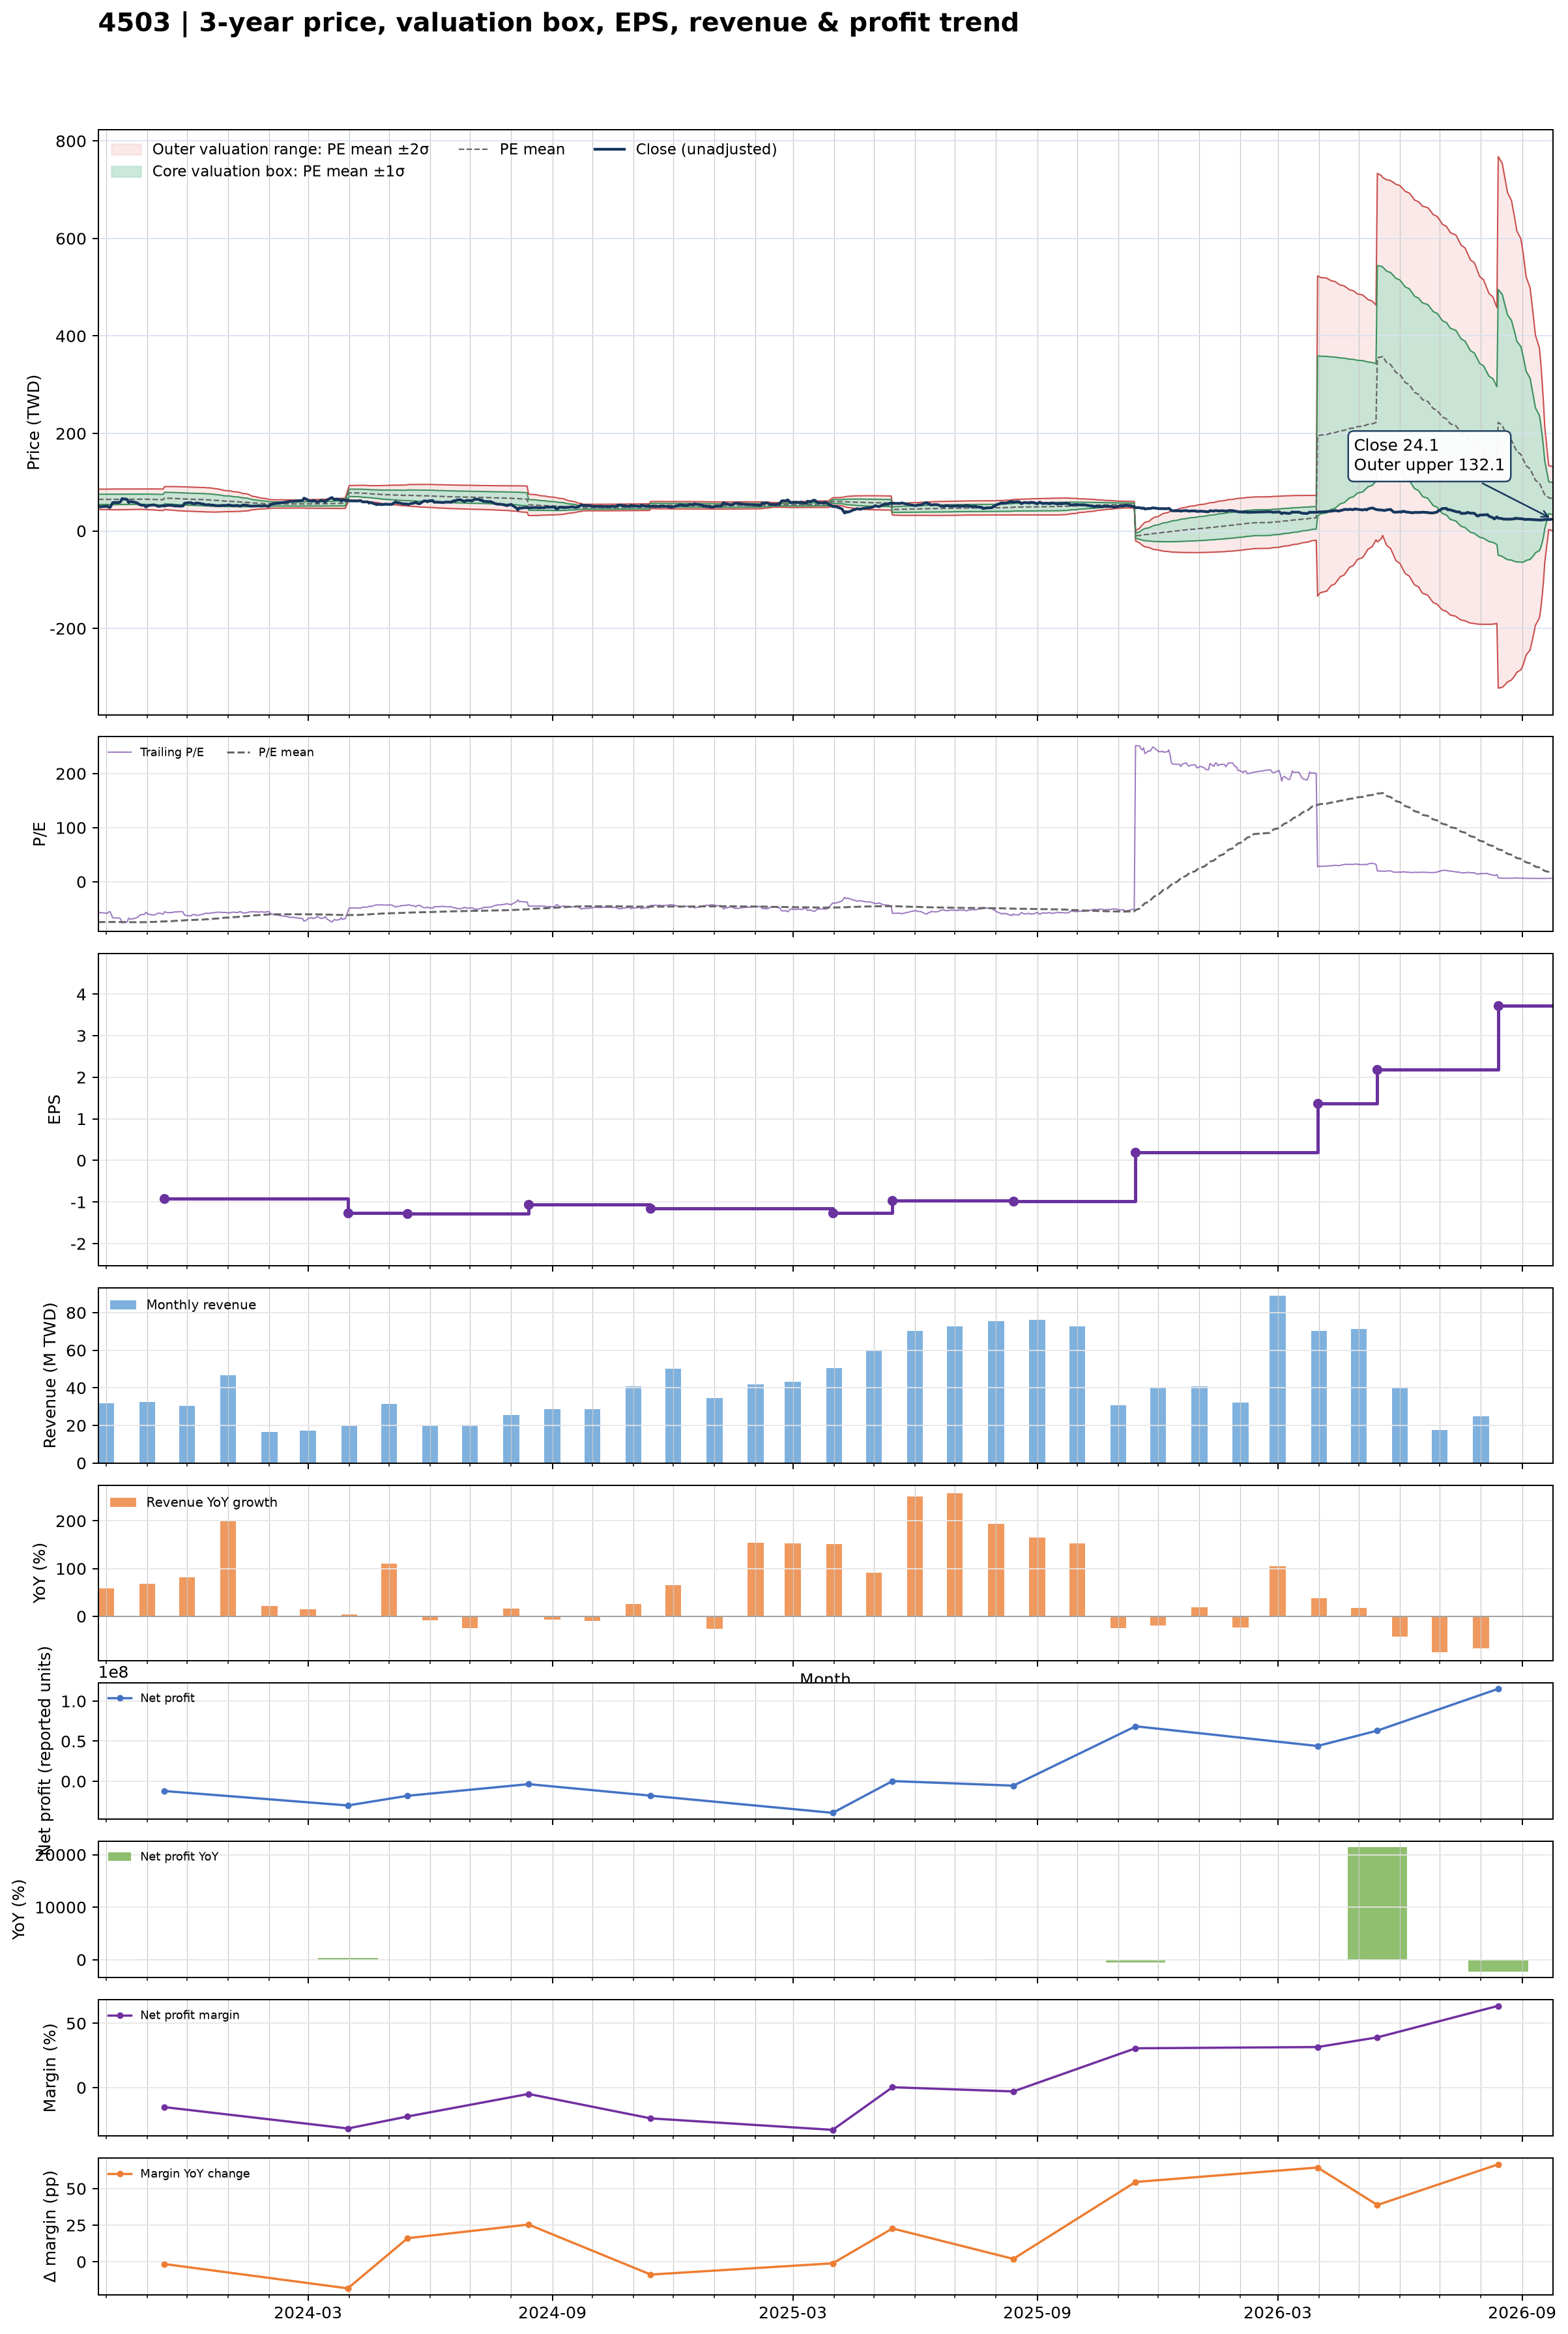

Data behind this chart, as committed beside it:
date, close, available_date, period_end, ttm_eps, pe, pe_mean, pe_std, price_m2, price_m1, price_mean, price_p1, price_p2, forward_eps, forward_pe, forward_pe_mean, forward_pe_std, forward_price_m2, forward_price_m1, forward_price_mean, forward_price_p1, forward_price_p2
2023-09-25, 50.9, 2023-08-14, 2023-06-30, -0.87, -58.51, -74.5, 12.04, 85.77, 75.29, 64.81, 54.33, 43.85, , , , , , , , , 
2023-09-26, 49.9, 2023-08-14, 2023-06-30, -0.87, -57.36, -74.5, 12.03, 85.76, 75.29, 64.82, 54.35, 43.88, , , , , , , , , 
2023-09-27, 49.3, 2023-08-14, 2023-06-30, -0.87, -56.67, -74.51, 12.02, 85.74, 75.28, 64.83, 54.37, 43.91, , , , , , , , , 
2023-09-28, 49.9, 2023-08-14, 2023-06-30, -0.87, -57.36, -74.52, 12.01, 85.73, 75.28, 64.83, 54.39, 43.94, , , , , , , , , 
2023-10-02, 50.6, 2023-08-14, 2023-06-30, -0.87, -58.16, -74.49, 12.05, 85.76, 75.29, 64.81, 54.33, 43.85, , , , , , , , , 
2023-10-03, 48.6, 2023-08-14, 2023-06-30, -0.87, -55.86, -74.41, 12.13, 85.85, 75.3, 64.74, 54.18, 43.63, , , , , , , , , 
2023-10-04, 48, 2023-08-14, 2023-06-30, -0.87, -55.17, -74.33, 12.23, 85.95, 75.31, 64.67, 54.03, 43.39, , , , , , , , , 
2023-10-05, 52.8, 2023-08-14, 2023-06-30, -0.87, -60.69, -74.3, 12.27, 85.98, 75.31, 64.64, 53.97, 43.3, , , , , , , , , 
2023-10-06, 58, 2023-08-14, 2023-06-30, -0.87, -66.67, -74.31, 12.25, 85.97, 75.31, 64.65, 53.99, 43.33, , , , , , , , , 
2023-10-11, 58.4, 2023-08-14, 2023-06-30, -0.87, -67.13, -74.32, 12.25, 85.97, 75.31, 64.66, 54, 43.34, , , , , , , , , 
2023-10-12, 60, 2023-08-14, 2023-06-30, -0.87, -68.97, -74.34, 12.24, 85.97, 75.32, 64.67, 54.02, 43.37, , , , , , , , , 
2023-10-13, 66, 2023-08-14, 2023-06-30, -0.87, -75.86, -74.41, 12.23, 86, 75.37, 64.73, 54.1, 43.46, , , , , , , , , 
2023-10-16, 65.2, 2023-08-14, 2023-06-30, -0.87, -74.94, -74.46, 12.21, 86.03, 75.4, 64.78, 54.15, 43.53, , , , , , , , , 
2023-10-17, 64.2, 2023-08-14, 2023-06-30, -0.87, -73.79, -74.55, 12.17, 86.03, 75.44, 64.85, 54.27, 43.68, , , , , , , , , 
2023-10-18, 58.2, 2023-08-14, 2023-06-30, -0.87, -66.9, -74.57, 12.16, 86.02, 75.45, 64.87, 54.3, 43.72, , , , , , , , , 
2023-10-19, 60.1, 2023-08-14, 2023-06-30, -0.87, -69.08, -74.62, 12.12, 86, 75.46, 64.92, 54.38, 43.83, , , , , , , , , 
2023-10-20, 60, 2023-08-14, 2023-06-30, -0.87, -68.97, -74.68, 12.07, 85.98, 75.47, 64.97, 54.47, 43.96, , , , , , , , , 
2023-10-23, 58.7, 2023-08-14, 2023-06-30, -0.87, -67.47, -74.73, 12.03, 85.95, 75.48, 65.01, 54.55, 44.08, , , , , , , , , 
2023-10-24, 57.7, 2023-08-14, 2023-06-30, -0.87, -66.32, -74.77, 11.99, 85.92, 75.48, 65.05, 54.62, 44.18, , , , , , , , , 
2023-10-25, 56.6, 2023-08-14, 2023-06-30, -0.87, -65.06, -74.78, 11.98, 85.91, 75.48, 65.06, 54.64, 44.21, , , , , , , , , 
2023-10-26, 54.5, 2023-08-14, 2023-06-30, -0.87, -62.64, -74.77, 11.99, 85.91, 75.48, 65.05, 54.62, 44.2, , , , , , , , , 
2023-10-27, 53.1, 2023-08-14, 2023-06-30, -0.87, -61.03, -74.76, 12, 85.92, 75.48, 65.05, 54.61, 44.17, , , , , , , , , 
2023-10-30, 52.4, 2023-08-14, 2023-06-30, -0.87, -60.23, -74.76, 12.01, 85.93, 75.49, 65.04, 54.59, 44.15, , , , , , , , , 
2023-10-31, 49.05, 2023-08-14, 2023-06-30, -0.87, -56.38, -74.67, 12.1, 86.02, 75.49, 64.96, 54.43, 43.9, , , , , , , , , 
2023-11-01, 51, 2023-08-14, 2023-06-30, -0.87, -58.62, -74.56, 12.19, 86.08, 75.47, 64.87, 54.26, 43.66, , , , , , , , , 
2023-11-02, 52.1, 2023-08-14, 2023-06-30, -0.87, -59.89, -74.41, 12.26, 86.06, 75.4, 64.73, 54.07, 43.41, , , , , , , , , 
2023-11-03, 52.7, 2023-08-14, 2023-06-30, -0.87, -60.57, -74.31, 12.32, 86.08, 75.37, 64.65, 53.93, 43.21, , , , , , , , , 
2023-11-06, 53.4, 2023-08-14, 2023-06-30, -0.87, -61.38, -74.24, 12.37, 86.11, 75.35, 64.59, 53.83, 43.07, , , , , , , , , 
2023-11-07, 52.8, 2023-08-14, 2023-06-30, -0.87, -60.69, -74.13, 12.43, 86.12, 75.3, 64.49, 53.68, 42.86, , , , , , , , , 
2023-11-08, 52, 2023-08-14, 2023-06-30, -0.87, -59.77, -73.98, 12.5, 86.11, 75.24, 64.37, 53.49, 42.62, , , , , , , , , 
2023-11-09, 50.7, 2023-08-14, 2023-06-30, -0.87, -58.28, -73.81, 12.57, 86.08, 75.15, 64.22, 53.28, 42.35, , , , , , , , , 
2023-11-10, 50.3, 2023-08-14, 2023-06-30, -0.87, -57.82, -73.64, 12.64, 86.06, 75.06, 64.06, 53.06, 42.06, , , , , , , , , 
2023-11-13, 52.1, 2023-08-14, 2023-06-30, -0.87, -59.89, -73.47, 12.7, 86.01, 74.97, 63.92, 52.88, 41.83, , , , , , , , , 
2023-11-14, 51, 2023-11-14, 2023-09-30, -0.92, -55.43, -73.3, 12.8, 90.99, 79.21, 67.44, 55.66, 43.89, , , , , , , , , 
2023-11-15, 51.6, 2023-11-14, 2023-09-30, -0.92, -56.09, -73.13, 12.89, 91, 79.14, 67.28, 55.42, 43.56, , , , , , , , , 
2023-11-16, 52.5, 2023-11-14, 2023-09-30, -0.92, -57.07, -72.98, 12.97, 91, 79.07, 67.14, 55.2, 43.27, , , , , , , , , 
2023-11-17, 52.6, 2023-11-14, 2023-09-30, -0.92, -57.17, -72.83, 13.05, 91.02, 79.01, 67.01, 55, 42.99, , , , , , , , , 
2023-11-20, 52.3, 2023-11-14, 2023-09-30, -0.92, -56.85, -72.68, 13.13, 91.02, 78.94, 66.86, 54.78, 42.7, , , , , , , , , 
2023-11-21, 51.6, 2023-11-14, 2023-09-30, -0.92, -56.09, -72.49, 13.2, 90.99, 78.84, 66.69, 54.54, 42.39, , , , , , , , , 
2023-11-22, 51.1, 2023-11-14, 2023-09-30, -0.92, -55.54, -72.28, 13.28, 90.93, 78.72, 66.5, 54.29, 42.07, , , , , , , , , 
2023-11-23, 51.5, 2023-11-14, 2023-09-30, -0.92, -55.98, -72.06, 13.32, 90.81, 78.55, 66.29, 54.04, 41.78, , , , , , , , , 
2023-11-24, 51, 2023-11-14, 2023-09-30, -0.92, -55.43, -71.83, 13.37, 90.7, 78.39, 66.09, 53.78, 41.48, , , , , , , , , 
2023-11-27, 50.8, 2023-11-14, 2023-09-30, -0.92, -55.22, -71.63, 13.44, 90.63, 78.26, 65.9, 53.54, 41.17, , , , , , , , , 
2023-11-28, 51.5, 2023-11-14, 2023-09-30, -0.92, -55.98, -71.43, 13.49, 90.55, 78.13, 65.72, 53.3, 40.89, , , , , , , , , 
2023-11-29, 56.6, 2023-11-14, 2023-09-30, -0.92, -61.52, -71.28, 13.5, 90.42, 78, 65.58, 53.16, 40.74, , , , , , , , , 
2023-11-30, 57.1, 2023-11-14, 2023-09-30, -0.92, -62.07, -71.1, 13.48, 90.21, 77.81, 65.41, 53.01, 40.61, , , , , , , , , 
2023-12-01, 57.4, 2023-11-14, 2023-09-30, -0.92, -62.39, -70.94, 13.46, 90.04, 77.65, 65.26, 52.87, 40.49, , , , , , , , , 
2023-12-04, 58, 2023-11-14, 2023-09-30, -0.92, -63.04, -70.78, 13.44, 89.85, 77.48, 65.12, 52.75, 40.38, , , , , , , , , 
2023-12-05, 56, 2023-11-14, 2023-09-30, -0.92, -60.87, -70.64, 13.46, 89.76, 77.38, 64.99, 52.61, 40.22, , , , , , , , , 
2023-12-06, 56.1, 2023-11-14, 2023-09-30, -0.92, -60.98, -70.51, 13.48, 89.67, 77.27, 64.87, 52.47, 40.07, , , , , , , , , 
2023-12-07, 55.7, 2023-11-14, 2023-09-30, -0.92, -60.54, -70.37, 13.49, 89.56, 77.15, 64.74, 52.32, 39.91, , , , , , , , , 
2023-12-08, 57.4, 2023-11-14, 2023-09-30, -0.92, -62.39, -70.24, 13.5, 89.45, 77.04, 64.62, 52.21, 39.79, , , , , , , , , 
2023-12-11, 56.2, 2023-11-14, 2023-09-30, -0.92, -61.09, -70.11, 13.51, 89.35, 76.93, 64.5, 52.07, 39.65, , , , , , , , , 
2023-12-12, 55.4, 2023-11-14, 2023-09-30, -0.92, -60.22, -69.97, 13.52, 89.26, 76.82, 64.37, 51.93, 39.49, , , , , , , , , 
2023-12-13, 55.4, 2023-11-14, 2023-09-30, -0.92, -60.22, -69.82, 13.53, 89.14, 76.69, 64.24, 51.79, 39.34, , , , , , , , , 
2023-12-14, 54.1, 2023-11-14, 2023-09-30, -0.92, -58.8, -69.64, 13.53, 88.97, 76.52, 64.07, 51.62, 39.17, , , , , , , , , 
2023-12-15, 53.5, 2023-11-14, 2023-09-30, -0.92, -58.15, -69.39, 13.46, 88.59, 76.21, 63.83, 51.46, 39.08, , , , , , , , , 
2023-12-18, 53.8, 2023-11-14, 2023-09-30, -0.92, -58.48, -69.17, 13.42, 88.32, 75.98, 63.63, 51.29, 38.95, , , , , , , , , 
2023-12-19, 52.5, 2023-11-14, 2023-09-30, -0.92, -57.07, -68.94, 13.39, 88.06, 75.74, 63.43, 51.11, 38.79, , , , , , , , , 
2023-12-20, 53.1, 2023-11-14, 2023-09-30, -0.92, -57.72, -68.69, 13.32, 87.71, 75.45, 63.2, 50.94, 38.69, , , , , , , , , 
... 669 more rows
